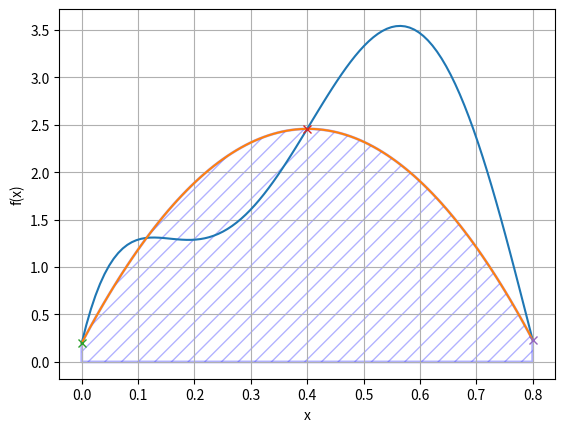

Recreate this plot in Python.
# -*- coding: utf-8 -*-
"""Copy of Lab_Assignment_02.ipynb

Automatically generated by Colaboratory.

Original file is located at
    https://colab.research.google.com/<link-removed>

<a href="https://colab.research.google.com/<link-removed>" target="_parent"><img src="https://colab.research.google.com/<link-removed>" alt="Open In Colab"/></a>

#### **Find the following integral using the simpson's 1/3 rule**

Simpson's 1/3 rule uses higher-order polynomials to approximate the integral of a function $f(x)$ over the interval $[a,b]$. For Example, if there is an extra point midway between $f(a)$ and $f(b)$, the three points can be connected with a parabola. The area under the parabola is an approximation of the integral of $f(x)$ over the interval $[a,b]$.

<center>
    <img src="https://github.com/mirsazzathossain/CSE317-Lab/blob/main/images/simpson.PNG?raw=1" width="400" />
</center>

If we are given values of $f(x)$ at 3 points as $(x_0, f(x_0))$, $(x_1, f(x_1))$, and $(x_2, f(x_2))$ then we can estimate $f(x)$ using the Lagrange polynomial of degree 2:

$$
\begin{align*}
f(x) &\approx f(x_0) \frac{(x-x_1)(x-x_2)}{(x_0-x_1)(x_0-x_2)} + f(x_1) \frac{(x-x_0)(x-x_2)}{(x_1-x_0)(x_1-x_2)} + f(x_2) \frac{(x-x_0)(x-x_1)}{(x_2-x_0)(x_2-x_1)}
\end{align*}
$$

Now, as the area under the estimated curve is an approximation of the integral of $f(x)$ over the interval $[a,b]$, we can write the integral as:

$$
\begin{align*}
I &= \int_{a}^{b} f(x) dx \\
&\approx \int_{a}^{b} \left[f(x_0)\frac{(x-x_1)(x-x_2)}{(x_0-x_1)(x_0-x_2)} + f(x_1) \frac{(x-x_0)(x-x_2)}{(x_1-x_0)(x_1-x_2)} + f(x_2) \frac{(x-x_0)(x-x_1)}{(x_2-x_0)(x_2-x_1)} \right] dx
\end{align*}
$$

When $a = x_0$, $b = x_2$, $x_1 = \frac{a+b}{2}$, and $h = \frac{b-a}{2}$, we can simplify the integral to:

$$
\begin{align*}
    I &\approx \frac{h}{3} \left[ f(x_0) + 4f(x_1) + f(x_2) \right] \\
    &= (b-a) \frac{f(x_0) + 4f(x_1) + f(x_2)}{6}
\end{align*}
$$

We will use Simpson's 1/3 rule to approximate the integral of $f(x) = 0.2 + 25x - 200x^2 + 675x^3 - 900x^4 + 400x^5$ over the interval $[0, 0.8]$. Follow the steps below to approximate the integral using Simpson's 1/3 rule.

# [redacted]

##### **Step 1: Define the function**

Define a function `f` that takes a single parameter `x` and returns the value of $f(x) = 0.2 + 25x - 200x^2 + 675x^3 - 900x^4 + 400x^5$ at `x`. Note that the function should be able to handle both scalar and vector inputs.
"""

# Write appropriate code
import numpy as np
import matplotlib.pyplot as plt
import math
def f(x):
  return 0.2 + 25*x - 200*pow(x,2) + 675*pow(x,3)-900*pow(x,4)+400*pow(x,5)

"""##### **Step 2: Define a function to approximate the function $f(x)$ using Lagrange polynomial**

Define a function `lagrange` that takes four parameters `x0`, `x1`, `x2` and `x` and returns the value of the Lagrange polynomial of degree 2 at `x`. The function should be able to handle both scalar and vector inputs. Use the function `f` defined in Step 1 to evaluate the function at the given points.
"""

# write appropriate code
def lagrange(x0,x1,x2,x):
   return  ((f(x0)*(x-x1)*(x-x2))/((x0-x1)*(x0-x2))) + ((f(x1)*(x-x0)*(x-x2))/((x1-x0)*(x1-x2))) + ((f(x2)*(x-x0)*(x-x1))/((x2-x0)*(x2-x1)))

"""##### **Step 3: Define the interval**
Define the interval as a numpy array of two elements, where the first element is the lower bound and the second element is the upper bound. Name the array `interval`.
"""

# Write appropriate code
interval = np.array([0,0.8])

"""##### **Step 4: Plot the function and the approximated polynomial**

Plot the function $f(x)$ and the approximated polynomial using the function `lagrange` defined in Step 2. Use the interval defined in Step 3 as the x-axis. Also, plot the points $(x_0, f(x_0))$, $(x_1, f(x_1))$, and $(x_2, f(x_2))$ on the same plot. Fill the area under the approximated polynomial using numpy's `fill_between` function.
"""

x = np.linspace(interval[0], interval[1], 100)
lag = np.linspace(interval[0],interval[1], 3)

plt.xlabel('x')
plt.ylabel('f(x)')

plt.plot(x,f(x))
plt.plot(x,lagrange(lag[0],lag[1],lag[2],x))

plt.plot(lag[0],f(lag[0]), marker="x")
plt.plot(lag[1],f(lag[1]), marker="x")
plt.plot(lag[2],f(lag[2]), marker="x")

plt.fill_between(x,lagrange(lag[0],lag[1],lag[2],x), color='blue', alpha=.3, facecolor="none", hatch="//", edgecolor="blue", linewidth=2.0)
plt.grid()
plt.show()

"""##### **Step 5: Define a function to approximate the integral using Simpson's 1/3 rule**

Define a function `simpson` that takes a parameter `interval` and returns the approximate value of the integral of $f(x)$ over the interval `interval` using Simpson's 1/3 rule. You have to employ the following steps:

*   Calculate the midpoint of the interval. Store the value in a variable named `midpoint`.
*   Calculate the value of $f(x_0)$, $f(x_1)$, and $f(x_2)$, where $x_0 = a$, $x_1 = \frac{a+b}{2} = midpoint$, and $x_2 = b$. Store the values in variables named `f0`, `f1`, and `f2` respectively.
*   Calculate the approximate value of the integral using Simpson's 1/3 rule. Store the value in a variable named `I`.
*   Return the value of `I`.
"""

# Write appropriate code
def simpson(interval):
  midpoint = x1 = (interval[0]+interval[1])/2
  x0 = interval[0]
  x2 = interval[1]

  f0 = f(x0)
  f1 = f(x1)
  f2 = f(x2)
  I = ((interval[1]- interval[0])*(f(x0)+(4*f(x1))+f(x2)))/6
  return I

"""##### **Step 6: Approximate the integral using Simpson's 1/3 rule**

Call the function `simpson` with the interval `interval` as the parameter. Store the value returned by the function in a variable named `I`. Print the value of `I`. Then you should compute the integral analytically and find the absolute relative error between the two values. Print the absolute relative error.
"""

# Write appropriate code
I = simpson(interval)
print(round(I,2))
Calc = 1.640533
are = ((Calc - I)/Calc) *100

print("Absolute relative error is : ",round(are,2))